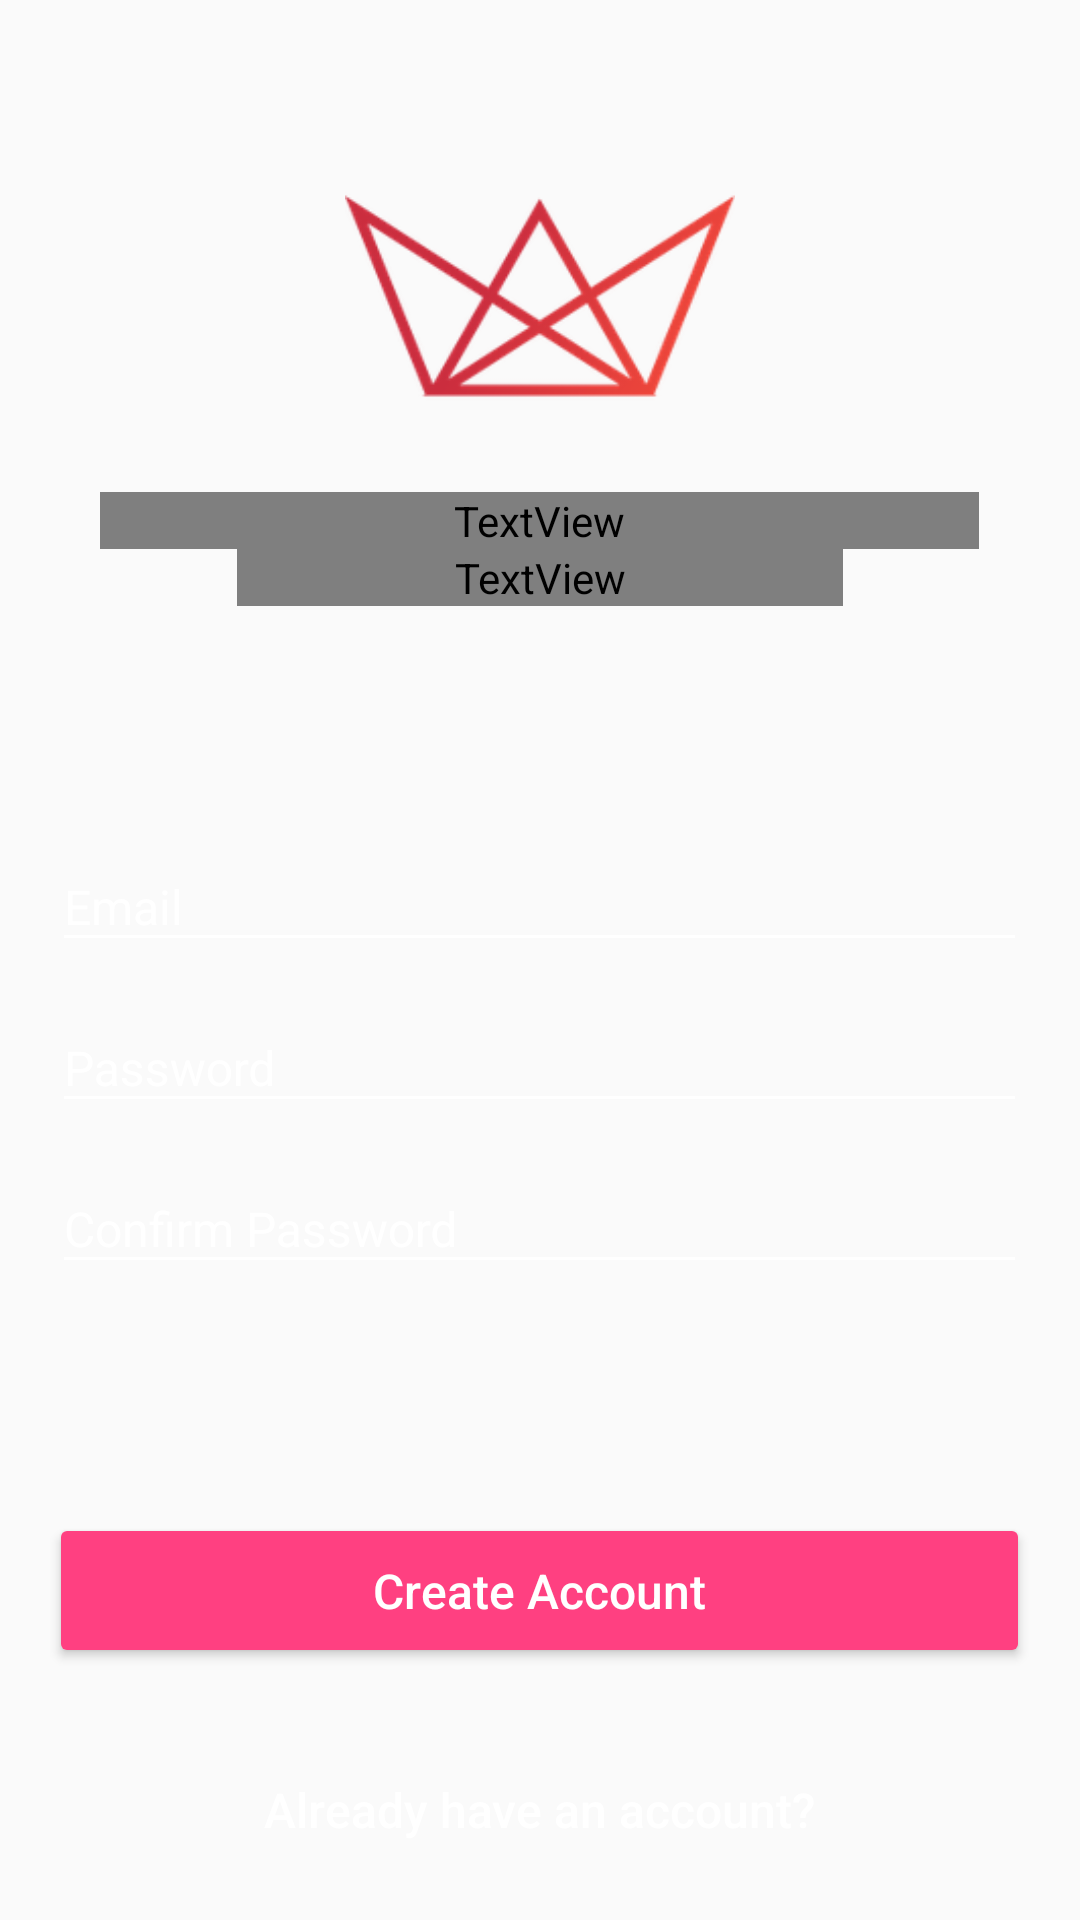

Layout XML and referenced resources for this Android screen:
<!-- AndroidManifest.xml: application theme AppTheme -->
<!-- res/layout/activity_register.xml -->
<?xml version="1.0" encoding="utf-8"?>
<RelativeLayout xmlns:android="http://schemas.android.com/apk/res/android"
    xmlns:app="http://schemas.android.com/apk/res-auto"
    xmlns:tools="http://schemas.android.com/tools"
    android:layout_width="match_parent"
    android:layout_height="match_parent"
    android:background="@drawable/background"
    android:gravity="center"
    tools:context=".RegisterActivity">

    <LinearLayout
        android:focusable="true"
        android:focusableInTouchMode="true"
        android:layout_width="325dp"
        android:layout_height="wrap_content"
        android:layout_alignParentBottom="true"
        android:layout_below="@+id/reg_brand"
        android:layout_centerHorizontal="true"
        android:layout_marginBottom="143dp"
        android:gravity="center"
        android:orientation="vertical">



        <android.support.design.widget.TextInputLayout
            android:layout_width="match_parent"
            android:layout_height="wrap_content"
            android:paddingBottom="2dp"
            android:paddingTop="2dp"
            android:theme="@style/EditTextHint">

            <android.support.design.widget.TextInputEditText
                android:id="@+id/reg_email"
                android:layout_width="match_parent"
                android:layout_height="wrap_content"
                android:hint="@string/input_placeholder_email"
                android:inputType="textEmailAddress"
                android:textColor="@android:color/white"
                android:textSize="16sp" />

        </android.support.design.widget.TextInputLayout>

        <android.support.design.widget.TextInputLayout
            android:layout_width="match_parent"
            android:layout_height="wrap_content"
            android:paddingBottom="2dp"
            android:paddingTop="2dp"
            android:theme="@style/EditTextHint">

            <android.support.design.widget.TextInputEditText
                android:id="@+id/reg_password"
                android:layout_width="match_parent"
                android:layout_height="wrap_content"
                android:hint="@string/input_placeholder_pass"
                android:inputType="textPassword"
                android:textColor="@android:color/white"
                android:textSize="16sp" />

        </android.support.design.widget.TextInputLayout>

        <android.support.design.widget.TextInputLayout
            android:layout_width="match_parent"
            android:layout_height="wrap_content"
            android:paddingBottom="2dp"
            android:paddingTop="2dp"
            android:theme="@style/EditTextHint">

            <android.support.design.widget.TextInputEditText
                android:id="@+id/reg_confirm_password"
                android:layout_width="match_parent"
                android:layout_height="wrap_content"
                android:hint="@string/input_placeholder_pass_confirm"
                android:inputType="textPassword"
                android:textColor="@android:color/white"
                android:textSize="16sp" />

        </android.support.design.widget.TextInputLayout>

    </LinearLayout>

    <Button
        android:id="@+id/reg_btn"
        style="@style/Widget.AppCompat.Button.Colored"
        android:layout_width="327dp"
        android:layout_height="wrap_content"
        android:layout_alignParentBottom="true"
        android:layout_centerHorizontal="true"
        android:layout_marginBottom="84dp"
        android:paddingBottom="15dp"
        android:paddingTop="15dp"
        android:text="@string/reg_btn_text"
        android:textAllCaps="false"
        android:textColor="?android:attr/colorLongPressedHighlight"
        android:textSize="16sp" />

    <Button
        android:id="@+id/reg_login_btn"
        style="@style/Widget.AppCompat.Button.Borderless.Colored"
        android:layout_width="327dp"
        android:layout_height="wrap_content"
        android:layout_alignParentBottom="true"
        android:layout_centerHorizontal="true"
        android:layout_marginBottom="11dp"
        android:paddingBottom="15dp"
        android:paddingTop="15dp"
        android:text="@string/reg_login_text"
        android:textAllCaps="false"
        android:textColor="@android:color/background_light"
        android:textSize="16sp" />

    <ImageView
        android:id="@+id/reg_logo"
        android:layout_width="wrap_content"
        android:layout_height="130dp"
        android:layout_alignParentTop="true"
        android:layout_centerHorizontal="true"
        android:layout_marginTop="34dp"
        app:srcCompat="@drawable/logo" />

    <TextView
        android:id="@+id/reg_text"
        android:layout_width="293dp"
        android:layout_height="wrap_content"
        android:layout_alignWithParentIfMissing="false"
        android:layout_below="@+id/reg_logo"
        android:layout_centerHorizontal="true"
        android:layout_centerInParent="false"
        android:layout_centerVertical="false"
        android:fontFamily="@font/open_sans"
        android:text="@string/reg_brand_text"
        android:textAlignment="center"
        android:textAllCaps="false"
        android:textColor="#fff"
        android:textSize="22sp" />

    <TextView
        android:id="@+id/reg_brand"
        android:layout_width="202dp"
        android:layout_height="wrap_content"
        android:layout_alignWithParentIfMissing="false"
        android:layout_below="@+id/reg_text"
        android:layout_centerHorizontal="true"
        android:layout_centerInParent="false"
        android:layout_centerVertical="false"
        android:fontFamily="@font/open_sans"
        android:text="@string/app_name"
        android:textAlignment="center"
        android:textAllCaps="false"
        android:textColor="#fff"
        android:textSize="30sp" />

    <ProgressBar
        android:id="@+id/reg_progress"
        style="?android:attr/progressBarStyleHorizontal"
        android:layout_width="match_parent"
        android:layout_height="wrap_content"
        android:layout_alignParentTop="true"
        android:layout_centerHorizontal="true"
        android:indeterminate="true"
        android:visibility="invisible" />

</RelativeLayout>
<!-- resources referenced by this layout -->
<resources>
  <!-- drawable logo: png bitmap (drawable, 19695 bytes) -->
  <string name="app_name">RedCloud</string>
  <string name="input_placeholder_email">Email</string>
  <string name="input_placeholder_pass">Password</string>
  <string name="input_placeholder_pass_confirm">Confirm Password</string>
  <string name="reg_brand_text">Create a new Account</string>
  <string name="reg_btn_text">Create Account</string>
  <string name="reg_login_text">Already have an account?</string>
  <style name="EditTextHint" parent="TextAppearance.AppCompat">
          <item name="colorAccent">@android:color/white</item>
          <item name="android:textColorHint">@android:color/white</item>
          <item name="colorControlNormal">@android:color/white</item>
          <item name="colorControlActivated">@color/colorPrimary</item>
          <item name="colorControlHighlight">@android:color/white</item>
      </style>
  <style name="AppTheme" parent="Theme.AppCompat.Light.NoActionBar">
          
          <item name="colorPrimary">@color/colorPrimary</item>
          <item name="colorPrimaryDark">@color/colorPrimaryDark</item>
          <item name="colorAccent">@color/colorAccent</item>
      </style>
  <color name="colorPrimary">#F80759</color>
  <color name="colorPrimaryDark">#A70D41</color>
  <color name="colorAccent">#FF4081</color>
</resources>
